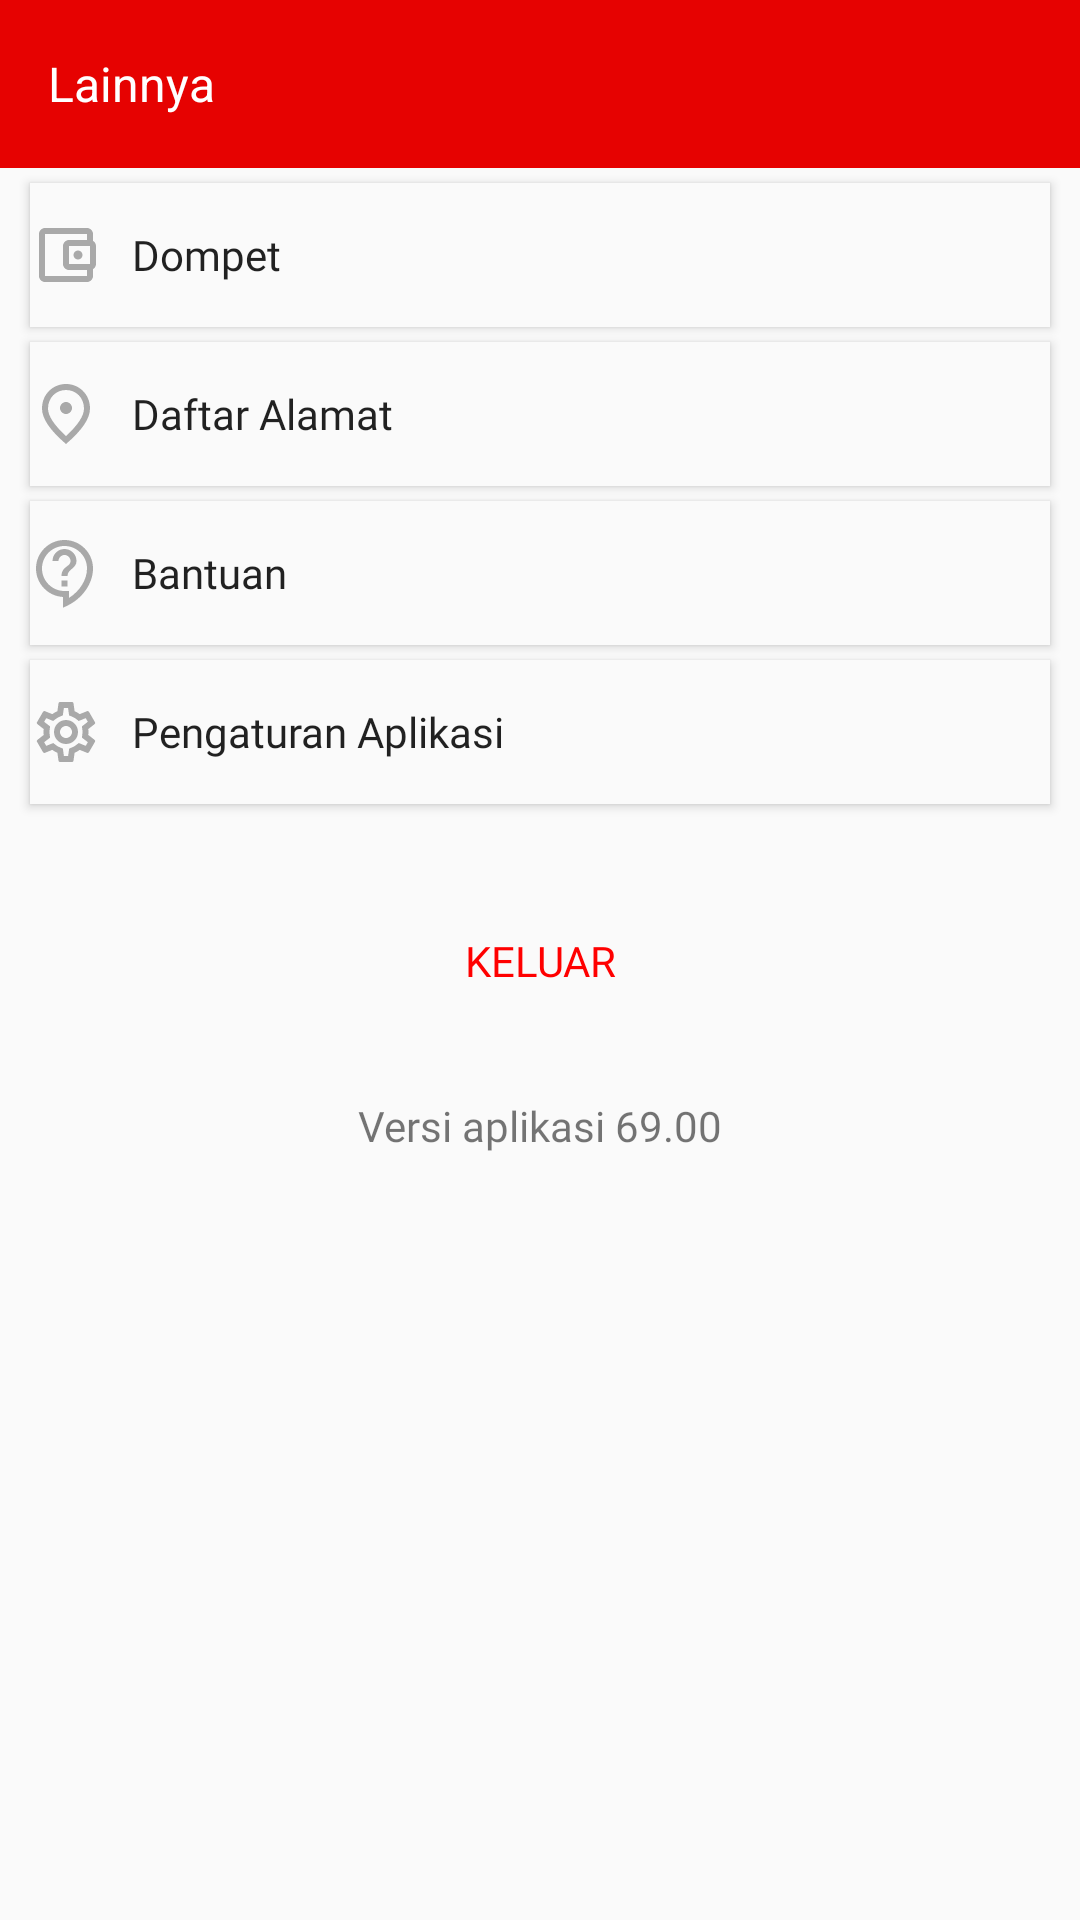

Produce the Android XML layout that renders to this screen, including the resource entries it uses.
<!-- AndroidManifest.xml: application theme AppTheme -->
<!-- res/layout/fragment_more.xml -->
<?xml version="1.0" encoding="utf-8"?>
<androidx.constraintlayout.widget.ConstraintLayout xmlns:android="http://schemas.android.com/apk/res/android"
    xmlns:app="http://schemas.android.com/apk/res-auto"
    xmlns:tools="http://schemas.android.com/tools"
    android:layout_width="match_parent"
    android:layout_height="match_parent">

    <com.google.android.material.appbar.AppBarLayout
        android:id="@+id/bar"
        android:layout_width="match_parent"
        android:layout_height="wrap_content"
        app:layout_constraintTop_toTopOf="parent">

        <androidx.appcompat.widget.Toolbar
            android:id="@+id/toolbar"
            android:layout_width="match_parent"
            android:layout_height="wrap_content"
            app:subtitle="Lainnya"
            app:subtitleTextColor="@color/white"
            android:textAlignment="textStart"
            style="@style/Widget.AppCompat.Toolbar"
            app:layout_constraintTop_toBottomOf="@+id/bar"
            app:layout_scrollFlags="scroll|enterAlways" />
    </com.google.android.material.appbar.AppBarLayout>

    <Button
        android:fontFamily="@font/lato"
        android:textAllCaps="false"
        android:id="@+id/saldo"
        android:layout_width="match_parent"
        android:layout_height="wrap_content"
        android:background="?android:attr/windowBackground"
        android:drawableStart="@drawable/wallet"
        android:drawableEnd="@drawable/ic_chevron_right_black_24dp"
        android:text="   Dompet"
        android:layout_marginHorizontal="10dp"
        android:layout_marginTop="5dp"
        android:textAlignment="textStart"
        app:layout_constraintEnd_toEndOf="parent"
        app:layout_constraintHorizontal_bias="0.0"
        app:layout_constraintStart_toStartOf="parent"
        app:layout_constraintTop_toBottomOf="@+id/bar" />

    <Button
        android:fontFamily="@font/lato"
        android:textAllCaps="false"
        android:id="@+id/alamat"
        android:layout_marginTop="5dp"
        android:layout_marginHorizontal="10dp"
        android:layout_width="match_parent"
        android:layout_height="wrap_content"
        android:background="?android:attr/windowBackground"
        android:drawableStart="@drawable/place"
        android:drawableEnd="@drawable/ic_chevron_right_black_24dp"
        android:text="   Daftar Alamat"
        android:textAlignment="textStart"
        app:layout_constraintEnd_toEndOf="parent"
        app:layout_constraintHorizontal_bias="1.0"
        app:layout_constraintStart_toStartOf="parent"
        app:layout_constraintTop_toBottomOf="@+id/saldo" />

    <Button
        android:layout_marginHorizontal="10dp"
        android:fontFamily="@font/lato"
        android:textAllCaps="false"
        android:id="@+id/bantuan"
        android:layout_marginTop="5dp"
        android:layout_width="match_parent"
        android:layout_height="wrap_content"
        android:background="?android:attr/windowBackground"
        android:drawableStart="@drawable/support"
        android:drawableEnd="@drawable/ic_chevron_right_black_24dp"
        android:text="   Bantuan"
        android:textAlignment="textStart"
        app:layout_constraintEnd_toEndOf="parent"
        app:layout_constraintStart_toStartOf="parent"
        app:layout_constraintTop_toBottomOf="@+id/alamat" />

    <Button
        android:layout_marginHorizontal="10dp"
        android:fontFamily="@font/lato"
        android:textAllCaps="false"
        android:id="@+id/setting"
        android:layout_marginTop="5dp"
        android:layout_width="match_parent"
        android:layout_height="wrap_content"
        android:background="?android:attr/windowBackground"
        android:drawableStart="@drawable/setting"
        android:drawableEnd="@drawable/ic_chevron_right_black_24dp"
        android:text="   Pengaturan Aplikasi"
        android:textAlignment="textStart"
        app:layout_constraintEnd_toEndOf="parent"
        app:layout_constraintHorizontal_bias="0.0"
        app:layout_constraintStart_toStartOf="parent"
        app:layout_constraintTop_toBottomOf="@+id/bantuan" />

    <TextView
        android:fontFamily="@font/lato"
        android:id="@+id/sgnLogout"
        android:layout_width="match_parent"
        android:layout_height="wrap_content"
        android:layout_alignParentBottom="true"
        android:text="@string/sgnout"
        android:textAlignment="center"
        app:layout_constraintBottom_toBottomOf="parent"
        app:layout_constraintEnd_toEndOf="parent"
        app:layout_constraintStart_toStartOf="parent"
        app:layout_constraintTop_toTopOf="parent" />

    <TextView
        android:fontFamily="@font/lato"
        android:id="@+id/versi"
        android:layout_width="match_parent"
        android:layout_height="wrap_content"
        android:layout_alignParentBottom="true"
        android:layout_marginTop="36dp"
        android:text="@string/versi"
        android:textAlignment="center"
        app:layout_constraintBottom_toBottomOf="parent"
        app:layout_constraintEnd_toEndOf="parent"
        app:layout_constraintHorizontal_bias="0.0"
        app:layout_constraintStart_toStartOf="parent"
        app:layout_constraintTop_toBottomOf="@+id/sgnLogout"
        app:layout_constraintVertical_bias="0.0" />

</androidx.constraintlayout.widget.ConstraintLayout>
<!-- resources referenced by this layout -->
<resources>
  <color name="white">#FFFFFF</color>
  <!-- drawable place (drawable) -->
  <vector xmlns:android="http://schemas.android.com/apk/res/android" xmlns:aapt="http://schemas.android.com/aapt"
      android:viewportWidth="24"
      android:viewportHeight="24"
      android:width="24dp"
      android:height="24dp">
      <path
          android:pathData="M12 12c-1.1 0 -2 -0.9 -2 -2s0.9 -2 2 -2 2 0.9 2 2 -0.9 2 -2 2zm6 -1.8C18 6.57 15.35 4 12 4s-6 2.57 -6 6.2c0 2.34 1.95 5.44 6 9.14 4.05 -3.7 6 -6.8 6 -9.14zM12 2c4.2 0 8 3.22 8 8.2 0 3.32 -2.67 7.25 -8 11.8 -5.33 -4.55 -8 -8.48 -8 -11.8C4 5.22 7.8 2 12 2z"
          android:fillColor="@color/dark_gray" />
  </vector>
  <!-- drawable setting: vector/xml drawable (drawable, 2066 chars, omitted) -->
  <!-- drawable support (drawable) -->
  <vector xmlns:android="http://schemas.android.com/apk/res/android" xmlns:aapt="http://schemas.android.com/aapt"
      android:viewportWidth="24"
      android:viewportHeight="24"
      android:width="24dp"
      android:height="24dp">
      <path
          android:pathData="M11 23.59v-3.6c-5.01 -0.26 -9 -4.42 -9 -9.49C2 5.26 6.26 1 11.5 1S21 5.26 21 10.5c0 4.95 -3.44 9.93 -8.57 12.4l-1.43 0.69zM11.5 3C7.36 3 4 6.36 4 10.5S7.36 18 11.5 18H13v2.3c3.64 -2.3 6 -6.08 6 -9.8C19 6.36 15.64 3 11.5 3zm-1 11.5h2v2h-2zm2 -1.5h-2c0 -3.25 3 -3 3 -5 0 -1.1 -0.9 -2 -2 -2s-2 0.9 -2 2h-2c0 -2.21 1.79 -4 4 -4s4 1.79 4 4c0 2.5 -3 2.75 -3 5z"
          android:fillColor="@color/dark_gray" />
  </vector>
  <!-- drawable wallet (drawable) -->
  <vector xmlns:android="http://schemas.android.com/apk/res/android" xmlns:aapt="http://schemas.android.com/aapt"
      android:viewportWidth="24"
      android:viewportHeight="24"
      android:width="24dp"
      android:height="24dp">
      <path
          android:pathData="M21 7.28V5c0 -1.1 -0.9 -2 -2 -2H5c-1.11 0 -2 0.9 -2 2v14c0 1.1 0.89 2 2 2h14c1.1 0 2 -0.9 2 -2v-2.28c0.59 -0.35 1 -0.98 1 -1.72V9c0 -0.74 -0.41 -1.37 -1 -1.72zM20 9v6h-7V9h7zM5 19V5h14v2h-6c-1.1 0 -2 0.9 -2 2v6c0 1.1 0.9 2 2 2h6v2H5z"
          android:fillColor="@color/dark_gray" />
      <path
          android:pathData="M17.5 12A1.5 1.5 0 0 1 14.5 12A1.5 1.5 0 0 1 17.5 12Z"
          android:fillColor="@color/dark_gray" />
  </vector>
  <string name="sgnout"><font fgcolor="#FF0000">KELUAR</font></string>
  <string name="versi">Versi aplikasi 69.00</string>
  <style name="AppTheme" parent="Theme.AppCompat.Light.NoActionBar">
          
          <item name="colorPrimary">@color/colorPrimary</item>
          <item name="colorPrimaryDark">#E60201</item>
          <item name="colorAccent">@color/white</item>
      </style>
  <color name="dark_gray">#A9A9A9</color>
  <color name="colorPrimary">#E60201</color>
</resources>
